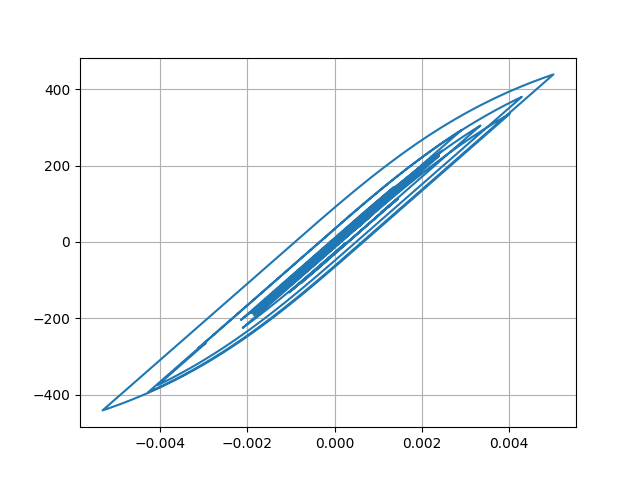

Source data for this figure (header and first rows):
Desplacment, Force
0.0, 0.0
-1.4259666401996633e-07, -0.01426
-4.7178920354296637e-07, -0.04718
-7.953050272909189e-07, -0.07953
-9.352334249533739e-07, -0.09352
-7.591948177819537e-07, -0.07592
-2.1481737894452637e-07, -0.02148
6.365740739198018e-07, 0.06366
1.6217559961189926e-06, 0.1622
2.453153801143664e-06, 0.2453
2.7592146549058147e-06, 0.2759
2.1549598304699126e-06, 0.2155
3.1775568810531477e-07, 0.03178
-2.964444379697682e-06, -0.2964
-7.77204375741899e-06, -0.7772
-1.4006121085473904e-05, -1.401
-2.1386422218097586e-05, -2.139
-2.9497916965576748e-05, -2.95
-3.7861196615308624e-05, -3.786
-4.599432539007435e-05, -4.599
-5.345638292818611e-05, -5.345
-5.9952384401742965e-05, -5.995
-6.538098360777311e-05, -6.538
-6.983631683476697e-05, -6.983
-7.355806605779273e-05, -7.355
-7.689523581969793e-05, -7.689
-8.026245726397203e-05, -8.026
-8.399399324556211e-05, -8.399
-8.825782512690543e-05, -8.825
-9.296999185100353e-05, -9.296
-9.777169201083416e-05, -9.776
-0.0001021, -10.21
-0.0001054, -10.54
-0.0001071, -10.71
-0.0001067, -10.67
-0.000104, -10.4
-9.895810841874006e-05, -9.894
-9.184732991036077e-05, -9.183
-8.321568172781084e-05, -8.32
-7.378241493105807e-05, -7.377
-6.43380736960945e-05, -6.432
-5.556945696404614e-05, -5.556
-4.7935003347073576e-05, -4.792
-4.159943094674639e-05, -4.159
-3.647608835185899e-05, -3.646
-3.214515232320863e-05, -3.213
-2.788671990983769e-05, -2.787
-2.2777330986572814e-05, -2.276
-1.5770043569068912e-05, -1.576
-6.042780359125077e-06, -0.603
6.776234087361049e-06, 0.6789
2.2493663559926186e-05, 2.251
4.0346938380689284e-05, 4.036
5.918746803132058e-05, 5.92
7.774236119354648e-05, 7.775
9.478852820666801e-05, 9.479
0.0001093, 10.93
0.0001208, 12.08
0.000129, 12.9
0.0001345, 13.45
... 2,941 more rows
